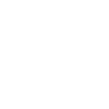
t = 0.00 s
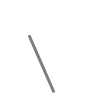
t = 0.50 s
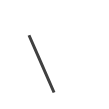
t = 0.75 s
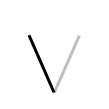
t = 1.25 s
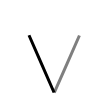
t = 1.50 s
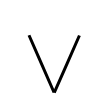
t = 2.00 s

The animated SVG that drew these frames (rendered in a browser with its animation timeline set to each time). Animation: 2 SMIL elements (animate=2); one cycle of 2.00 s.

<svg width="109px" height="109px" viewBox="0 0 px 109px" xmlns="http://www.w3.org/2000/svg" xmlns:xlink="http://www.w3.org/1999/xlink" xml:space="preserve" version="1.1"  baseProfile="full">
<path d="M29,35.26c7.33,16.59,21.87,50.08,25.06,57.25" style="fill:none;stroke:black;stroke-width:3;opacity:0">
  <animate attributeType="CSS" attributeName="opacity" from="0" to="1" begin="0s" dur="1s" repeatCount="Indefinite" fill="freeze" />
</path>
<path d="M79.42,35.5c-4.93,11.36-21.09,48.08-25.15,57.06" style="fill:none;stroke:black;stroke-width:3;opacity:0">
  <animate attributeType="CSS" attributeName="opacity" from="0" to="1" begin="1s" dur="1s" repeatCount="Indefinite" fill="freeze" />
</path>
</svg>
